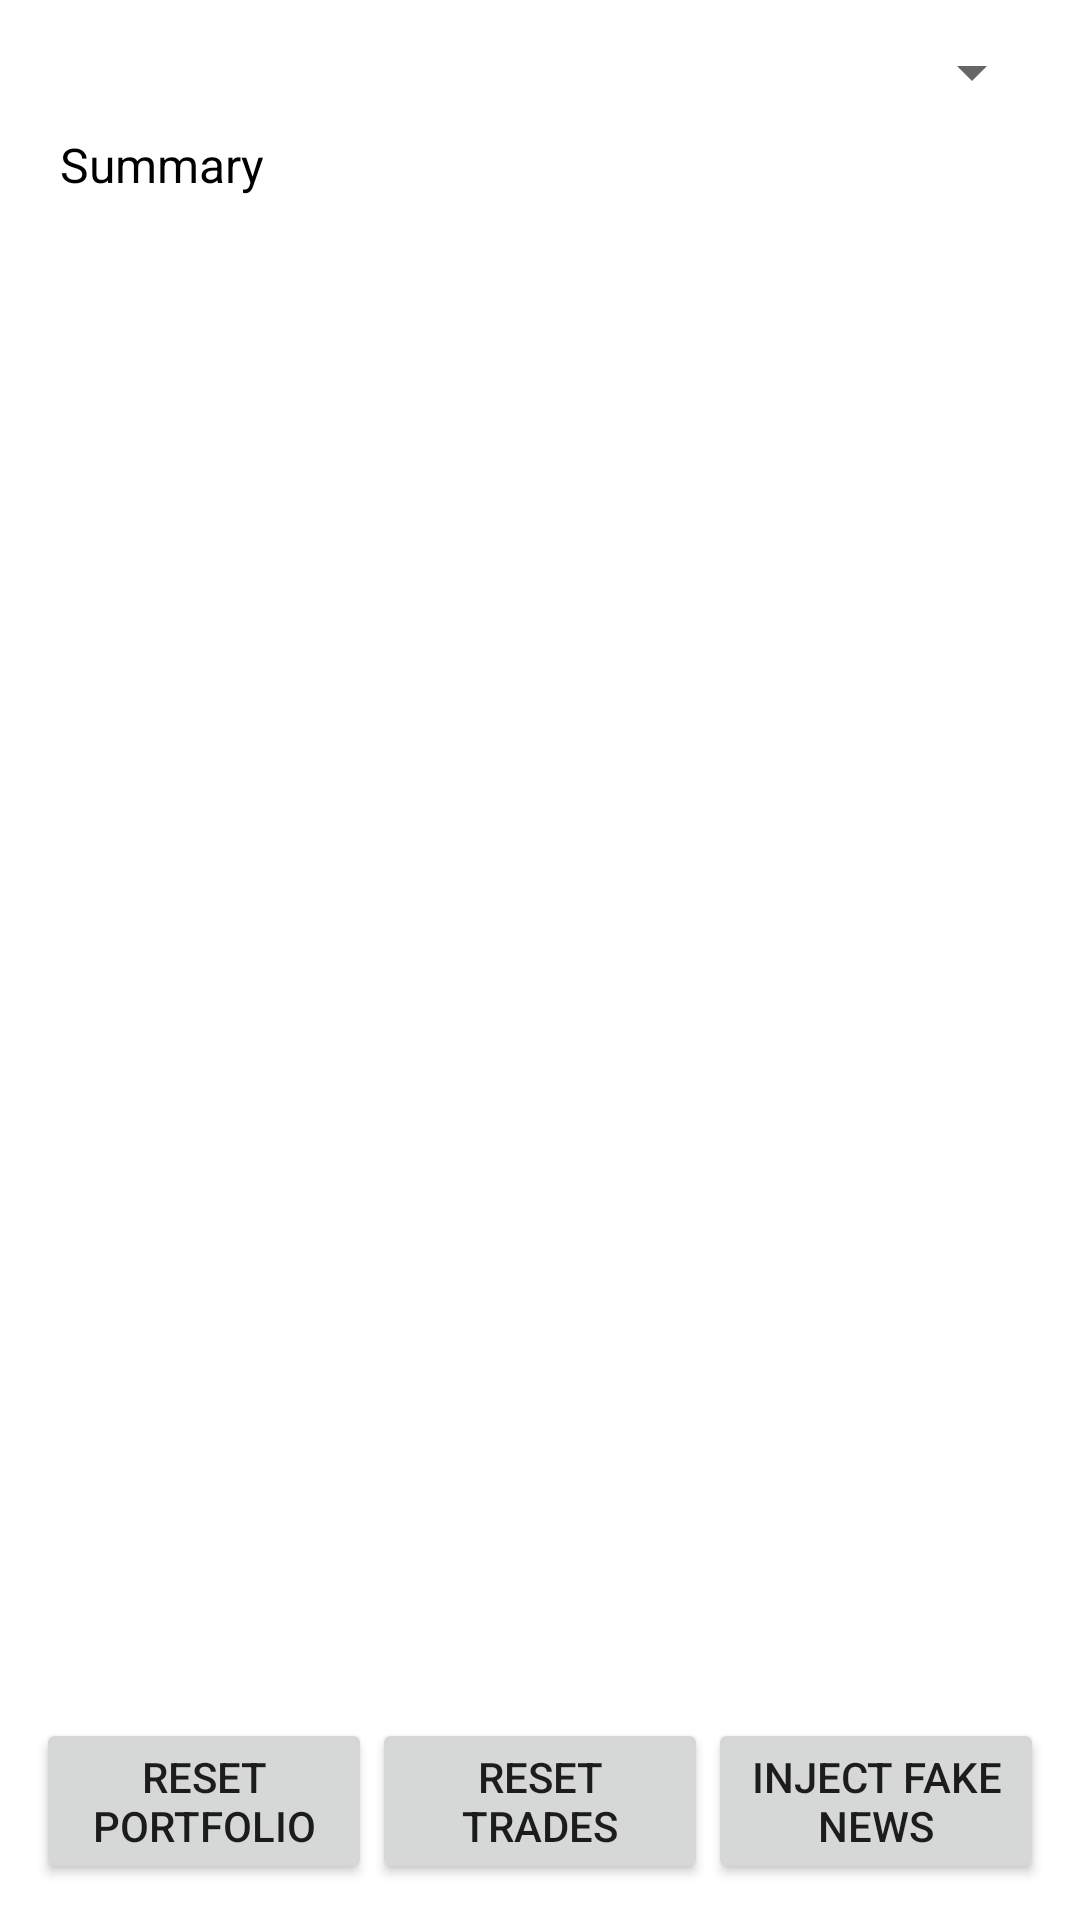

Layout XML and referenced resources for this Android screen:
<!-- AndroidManifest.xml: application theme Theme.Fundwiseapp -->
<!-- res/layout/fragment_admin_portfolio.xml -->
<LinearLayout
    xmlns:android="http://schemas.android.com/apk/res/android"
    android:orientation="vertical"
    android:padding="12dp"
    android:layout_width="match_parent"
    android:layout_height="match_parent">

    <Spinner
        android:id="@+id/spinnerUsers"
        android:layout_width="match_parent"
        android:layout_height="wrap_content"
        android:spinnerMode="dropdown"/>

    <TextView
        android:id="@+id/tvAdminPortfolioSummary"
        android:layout_width="match_parent"
        android:layout_height="wrap_content"
        android:text="Summary"
        android:textSize="16sp"
        android:padding="8dp"
        android:textColor="#000"/>

    <androidx.recyclerview.widget.RecyclerView
        android:id="@+id/recyclerViewAdminPortfolio"
        android:layout_width="match_parent"
        android:layout_height="0dp"
        android:layout_weight="1"/>

    <LinearLayout
        android:layout_width="match_parent"
        android:layout_height="wrap_content"
        android:orientation="horizontal"
        android:gravity="center">

        <Button
            android:id="@+id/btnResetPortfolio"
            android:layout_width="0dp"
            android:layout_weight="1"
            android:layout_height="wrap_content"
            android:text="Reset Portfolio"/>

        <Button
            android:id="@+id/btnResetTrades"
            android:layout_width="0dp"
            android:layout_weight="1"
            android:layout_height="wrap_content"
            android:text="Reset Trades"/>

        <Button
            android:id="@+id/btnInjectFakeNews"
            android:layout_width="0dp"
            android:layout_weight="1"
            android:layout_height="wrap_content"
            android:text="Inject Fake News"/>
    </LinearLayout>

</LinearLayout>
<!-- resources referenced by this layout -->
<resources>
  <style name="Theme.Fundwiseapp" parent="Base.Theme.Fundwiseapp" />
  <style name="Base.Theme.Fundwiseapp" parent="Theme.MaterialComponents.DayNight.NoActionBar">
          
          <item name="colorPrimary">@color/purple_500</item>
          <item name="colorPrimaryVariant">@color/purple_700</item>
          <item name="colorOnPrimary">@color/white</item>
  
          <item name="colorSecondary">@color/teal_200</item>
          <item name="colorSecondaryVariant">@color/teal_700</item>
          <item name="colorOnSecondary">@color/black</item>
  
          <item name="android:statusBarColor" tools:targetApi="l">?attr/colorPrimaryVariant</item>
      </style>
  <!-- not gathered from this repository: default colours our renderer supplied (Android Studio template values) -->
  <color name="purple_500">#FF6200EE</color>
  <color name="purple_700">#FF3700B3</color>
  <color name="teal_200">#FF03DAC5</color>
  <color name="teal_700">#FF018786</color>
  <color name="black">#FF000000</color>
  <color name="white">#FFFFFFFF</color>
</resources>
